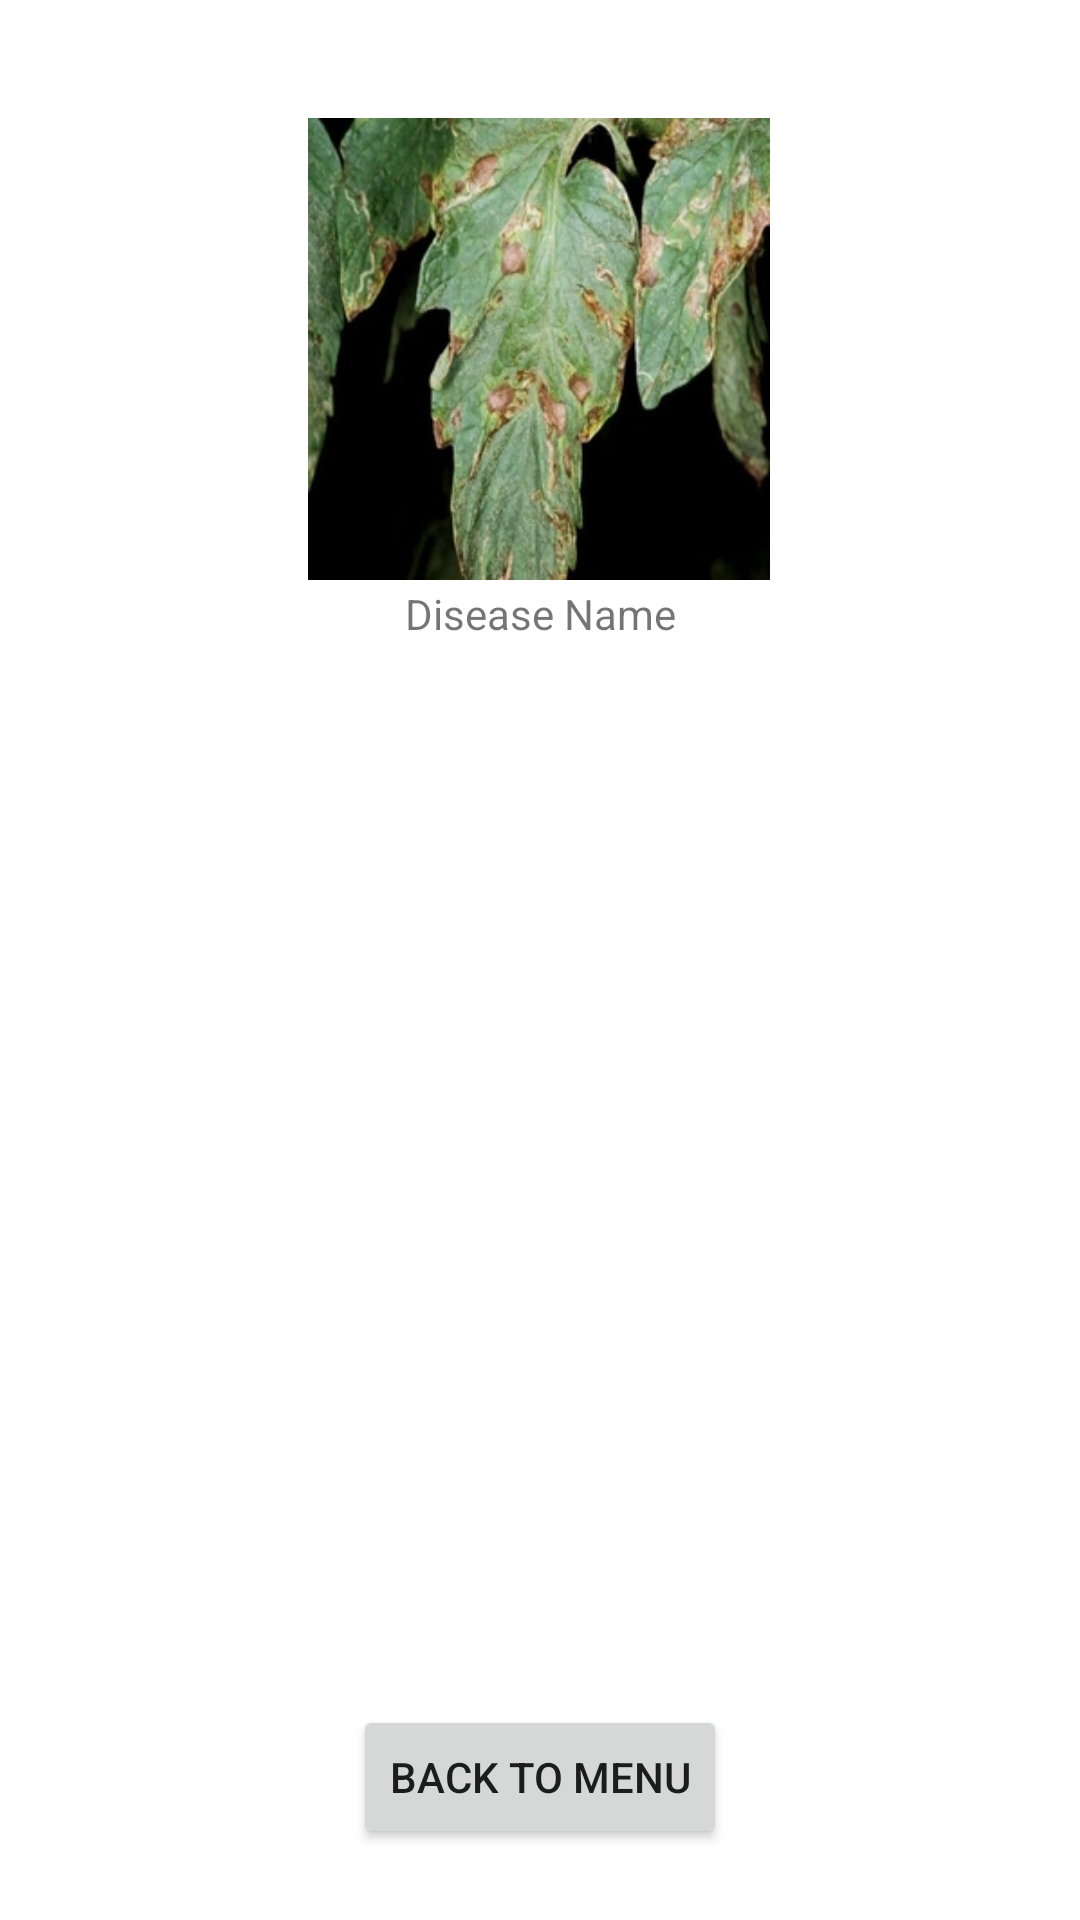

The Android layout XML behind this screen, and the referenced resources:
<!-- AndroidManifest.xml: application theme Theme.Tomatology -->
<!-- res/layout/activity_details.xml -->
<?xml version="1.0" encoding="utf-8"?>
<androidx.constraintlayout.widget.ConstraintLayout xmlns:android="http://schemas.android.com/apk/res/android"
    xmlns:app="http://schemas.android.com/apk/res-auto"
    xmlns:tools="http://schemas.android.com/tools"
    android:layout_width="match_parent"
    android:layout_height="match_parent"
    tools:context=".DetailsActivity">

    <Button
        android:id="@+id/btn_menu2"
        android:layout_width="wrap_content"
        android:layout_height="wrap_content"
        android:text="@string/back"
        app:layout_constraintBottom_toBottomOf="parent"
        app:layout_constraintEnd_toEndOf="parent"
        app:layout_constraintStart_toStartOf="parent"
        app:layout_constraintTop_toTopOf="parent"
        app:layout_constraintVertical_bias="0.96" />

    <ImageView
        android:id="@+id/iv_result2"
        android:layout_width="254dp"
        android:layout_height="154dp"
        app:layout_constraintBottom_toBottomOf="parent"
        app:layout_constraintEnd_toEndOf="parent"
        app:layout_constraintHorizontal_bias="0.498"
        app:layout_constraintStart_toStartOf="parent"
        app:layout_constraintTop_toTopOf="parent"
        app:layout_constraintVertical_bias="0.081"
        app:srcCompat="@mipmap/leaf1"
        android:contentDescription="@string/captured_picture" />

    <TextView
        android:id="@+id/tv_details_title"
        android:layout_width="wrap_content"
        android:layout_height="wrap_content"
        android:text="@string/disease_name"
        app:layout_constraintBottom_toBottomOf="parent"
        app:layout_constraintEnd_toEndOf="parent"
        app:layout_constraintStart_toStartOf="parent"
        app:layout_constraintTop_toTopOf="parent"
        app:layout_constraintVertical_bias="0.314" />

    <LinearLayout
        android:layout_width="match_parent"
        android:layout_height="390dp"
        android:orientation="vertical"
        android:padding="8dp"
        android:scrollbars="vertical"
        app:layout_constraintBottom_toBottomOf="parent"
        app:layout_constraintEnd_toEndOf="parent"
        app:layout_constraintHorizontal_bias="0.0"
        app:layout_constraintStart_toStartOf="parent"
        app:layout_constraintTop_toTopOf="parent"
        app:layout_constraintVertical_bias="0.744">

        <ExpandableListView
            android:id="@+id/elv_results2"
            android:layout_width="match_parent"
            android:layout_height="match_parent"
            android:layoutDirection="rtl" />
    </LinearLayout>
</androidx.constraintlayout.widget.ConstraintLayout>
<!-- resources referenced by this layout -->
<resources>
  <!-- mipmap leaf1: jpg bitmap (mipmap-hdpi, 51002 bytes) -->
  <string name="back">Back to menu</string>
  <string name="captured_picture">Captured Picture</string>
  <string name="disease_name">Disease Name</string>
  <style name="Theme.Tomatology" parent="Theme.MaterialComponents.DayNight.DarkActionBar">
          
          <item name="colorPrimary">@color/purple_500</item>
          <item name="colorPrimaryVariant">@color/purple_700</item>
          <item name="colorOnPrimary">@color/white</item>
          
          <item name="colorSecondary">@color/teal_200</item>
          <item name="colorSecondaryVariant">@color/teal_700</item>
          <item name="colorOnSecondary">@color/black</item>
          
          <item name="android:statusBarColor" tools:targetApi="l">?attr/colorPrimaryVariant</item>
          
      </style>
  <color name="white">#FFFFFFFF</color>
  <color name="teal_200">#FF03DAC5</color>
  <color name="teal_700">#FF018786</color>
  <color name="black">#FF000000</color>
  <!-- not gathered from this repository: default colours our renderer supplied (Android Studio template values) -->
  <color name="purple_500">#FF6200EE</color>
  <color name="purple_700">#FF3700B3</color>
</resources>
